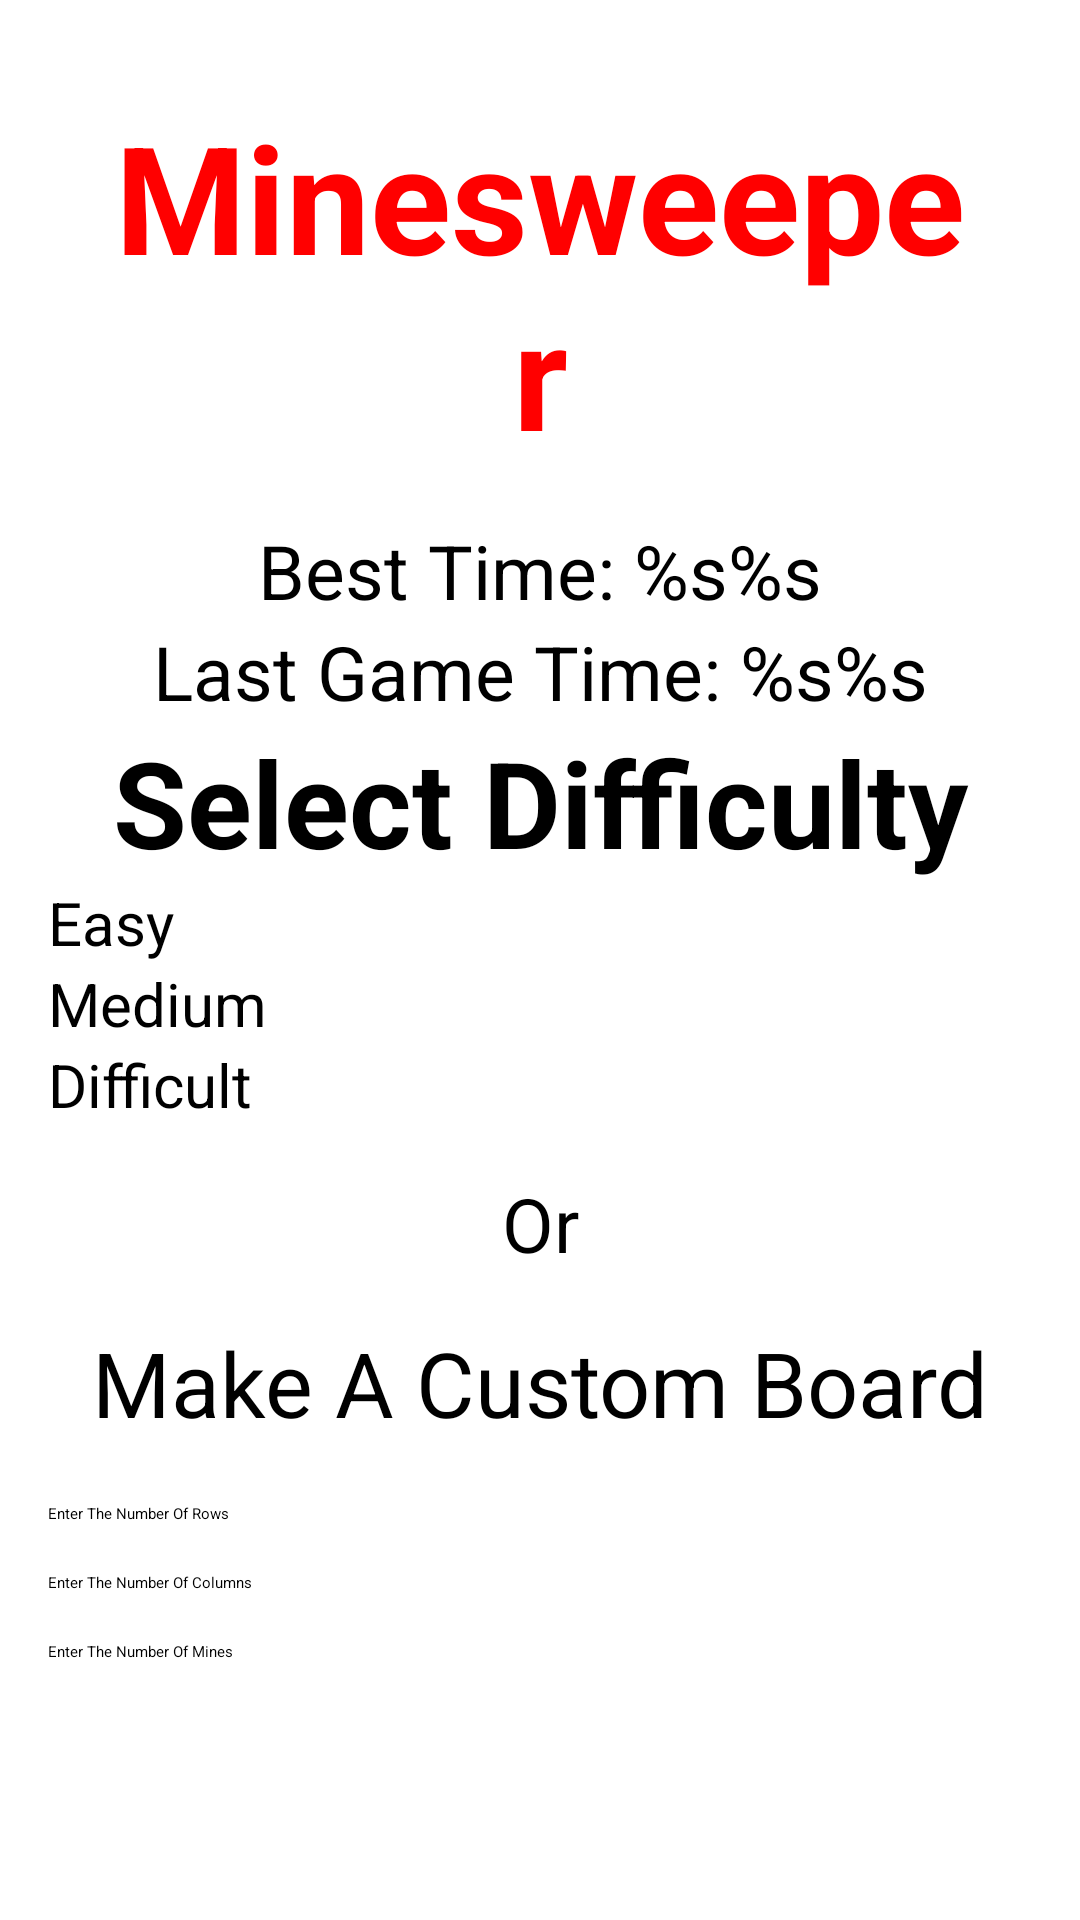

Here is an Android app screen rendered from its layout file. Give the layout XML and the strings, colors and styles it references.
<!-- AndroidManifest.xml: application theme Theme.Minesweeper -->
<!-- res/layout/activity_main.xml -->
<?xml version="1.0" encoding="utf-8"?>
<ScrollView xmlns:android="http://schemas.android.com/apk/res/android"
    xmlns:app="http://schemas.android.com/apk/res-auto"
    xmlns:tools="http://schemas.android.com/tools"
    android:layout_width="match_parent"
    android:layout_height="match_parent"
    android:padding="16dp"
    tools:context=".MainActivity">

    <androidx.constraintlayout.widget.ConstraintLayout
        android:layout_width="match_parent"
        android:layout_height="wrap_content">

        <TextView
            android:id="@+id/Heading"
            style="@style/mainActivityHeadingStyle"
            android:layout_width="0dp"
            android:layout_height="wrap_content"
            android:text="@string/mainActivityHeading"
            app:layout_constraintEnd_toEndOf="parent"
            app:layout_constraintHorizontal_bias="0.0"
            app:layout_constraintStart_toStartOf="parent"
            app:layout_constraintTop_toTopOf="parent" />

        <TextView
            android:id="@+id/bestGameTime"
            style="@style/mainActivityTimes"
            android:layout_width="0dp"
            android:layout_height="wrap_content"
            android:text="@string/mainActivityBestTime"
            app:layout_constraintLeft_toLeftOf="parent"
            app:layout_constraintRight_toRightOf="parent"
            app:layout_constraintTop_toBottomOf="@id/Heading" />

        <TextView
            android:id="@+id/lastGameTime"
            style="@style/mainActivityTimes"
            android:layout_width="0dp"
            android:layout_height="wrap_content"
            android:text="@string/mainActivityLastGameTime"
            app:layout_constraintBottom_toTopOf="@id/selectDifficulty"
            app:layout_constraintLeft_toLeftOf="parent"
            app:layout_constraintRight_toRightOf="parent"
            app:layout_constraintTop_toBottomOf="@id/bestGameTime" />

        <TextView
            android:id="@+id/selectDifficulty"
            style="@style/mainActivitySelectDifficulty"
            android:layout_width="0dp"
            android:layout_height="wrap_content"
            android:text="@string/mainActivityDifficulty"
            app:layout_constraintLeft_toLeftOf="parent"
            app:layout_constraintRight_toRightOf="parent"
            app:layout_constraintTop_toBottomOf="@id/lastGameTime" />

        <RadioGroup
            android:id="@+id/difficultyRadioButtons"
            android:layout_width="0dp"
            android:layout_height="wrap_content"
            app:layout_constraintLeft_toLeftOf="parent"
            app:layout_constraintRight_toRightOf="parent"
            app:layout_constraintTop_toBottomOf="@id/selectDifficulty">

            <RadioButton
                android:id="@+id/easy"
                style="@style/mainActivitySelectDifficultyRadioButtons"
                android:layout_width="match_parent"
                android:layout_height="wrap_content"
                android:text="@string/mainActivityEasyDifficulty" />

            <RadioButton
                android:id="@+id/medium"
                style="@style/mainActivitySelectDifficultyRadioButtons"
                android:layout_width="match_parent"
                android:layout_height="wrap_content"
                android:text="@string/mainActivityMediumDifficulty" />

            <RadioButton
                android:id="@+id/difficult"
                style="@style/mainActivitySelectDifficultyRadioButtons"
                android:layout_width="match_parent"
                android:layout_height="wrap_content"
                android:text="@string/mainActivityDifficultDifficulty" />
        </RadioGroup>

        <TextView
            android:id="@+id/or"
            style="@style/mainActivityOr"
            android:layout_width="0dp"
            android:layout_height="wrap_content"
            android:text="@string/mainActivityOr"
            app:layout_constraintLeft_toLeftOf="parent"
            app:layout_constraintRight_toRightOf="parent"
            app:layout_constraintTop_toBottomOf="@id/difficultyRadioButtons" />

        <Button
            android:id="@+id/makeACustomBoard"
            style="@style/mainActivityMakeACustomBoard"
            android:layout_width="wrap_content"
            android:layout_height="wrap_content"
            android:text="@string/mainActivityMakeACustomBoard"
            android:textAllCaps="false"
            app:layout_constraintLeft_toLeftOf="parent"
            app:layout_constraintRight_toRightOf="parent"
            app:layout_constraintTop_toBottomOf="@id/or" />

        <EditText
            android:id="@+id/numberOfRows"
            android:layout_width="0dp"
            android:layout_height="wrap_content"
            android:layout_marginTop="20dp"
            android:autofillHints="no"
            android:enabled="false"
            android:hint="@string/mainActivityNumberOfRows"
            android:importantForAutofill="no"
            android:inputType="number"
            app:layout_constraintLeft_toLeftOf="parent"
            app:layout_constraintRight_toRightOf="parent"
            app:layout_constraintTop_toBottomOf="@id/makeACustomBoard" />


        <EditText
            android:id="@+id/numberOfColumns"
            android:layout_width="0dp"
            android:layout_height="wrap_content"
            android:layout_marginTop="16dp"
            android:autofillHints="no"
            android:ems="10"
            android:enabled="false"
            android:hint="@string/mainActivityNumberOfColumns"
            android:importantForAutofill="no"
            android:inputType="number"
            app:layout_constraintLeft_toLeftOf="parent"
            app:layout_constraintRight_toRightOf="parent"
            app:layout_constraintTop_toBottomOf="@id/numberOfRows" />

        <EditText
            android:id="@+id/numberOfMines"
            android:layout_width="0dp"
            android:layout_height="wrap_content"
            android:layout_marginTop="16dp"
            android:autofillHints="no"
            android:ems="10"
            android:enabled="false"
            android:hint="@string/mainActivityNumberOfMines"
            android:importantForAutofill="no"
            android:inputType="number"
            app:layout_constraintLeft_toLeftOf="parent"
            app:layout_constraintRight_toRightOf="parent"
            app:layout_constraintTop_toBottomOf="@id/numberOfColumns" />

        <Button
            android:id="@+id/startGame"
            style="@style/mainActivityMakeACustomBoard"
            android:layout_width="wrap_content"
            android:layout_height="wrap_content"
            android:layout_marginTop="60dp"
            android:text="@string/mainActivityStart"
            app:layout_constraintLeft_toLeftOf="parent"
            app:layout_constraintRight_toRightOf="parent"
            app:layout_constraintTop_toBottomOf="@id/numberOfMines" />

    </androidx.constraintlayout.widget.ConstraintLayout>
</ScrollView>
<!-- resources referenced by this layout -->
<resources>
  <string name="mainActivityBestTime">Best Time: %s%s</string>
  <string name="mainActivityDifficultDifficulty">Difficult</string>
  <string name="mainActivityDifficulty">Select Difficulty</string>
  <string name="mainActivityEasyDifficulty">Easy</string>
  <string name="mainActivityHeading">Minesweeper</string>
  <string name="mainActivityLastGameTime">Last Game Time: %s%s</string>
  <string name="mainActivityMakeACustomBoard">Make A Custom Board</string>
  <string name="mainActivityMediumDifficulty">Medium</string>
  <string name="mainActivityNumberOfColumns">Enter The Number Of Columns</string>
  <string name="mainActivityNumberOfMines">Enter The Number Of Mines</string>
  <string name="mainActivityNumberOfRows">Enter The Number Of Rows</string>
  <string name="mainActivityOr">Or</string>
  <string name="mainActivityStart">Start</string>
  <style name="mainActivityHeadingStyle" parent="Widget.AppCompat.TextView">
          <item name="android:textColor">#FF0000</item>
          <item name="android:padding">16dp</item>
          <item name="android:textAlignment">center</item>
          <item name="android:textSize">50sp</item>
          <item name="android:textStyle">bold</item>
      </style>
  <style name="mainActivityMakeACustomBoard">
          <item name="android:textSize">30sp</item>
          <item name="android:textAllCaps">false</item>
          <item name="android:backgroundTint">#C0C0C0</item>
          <item name="android:textColor">#000000</item>
      </style>
  <style name="mainActivityOr" parent="Widget.AppCompat.TextView">
          <item name="android:textSize">25sp</item>
          <item name="android:textColor">#000000</item>
          <item name="android:textAlignment">center</item>
          <item name="android:padding">16dp</item>
      </style>
  <style name="mainActivitySelectDifficulty" parent="Widget.AppCompat.TextView">
          <item name="android:textStyle">bold</item>
          <item name="android:textSize">40sp</item>
          <item name="android:textAlignment">center</item>
          <item name="android:textColor">#000000</item>
      </style>
  <style name="mainActivitySelectDifficultyRadioButtons" parent="Widget.AppCompat.CompoundButton.RadioButton">
          <item name="android:textSize">20sp</item>
      </style>
  <style name="mainActivityTimes" parent="Widget.AppCompat.TextView">
          <item name="android:textAlignment">center</item>
          <item name="android:textSize">25sp</item>
      </style>
</resources>
